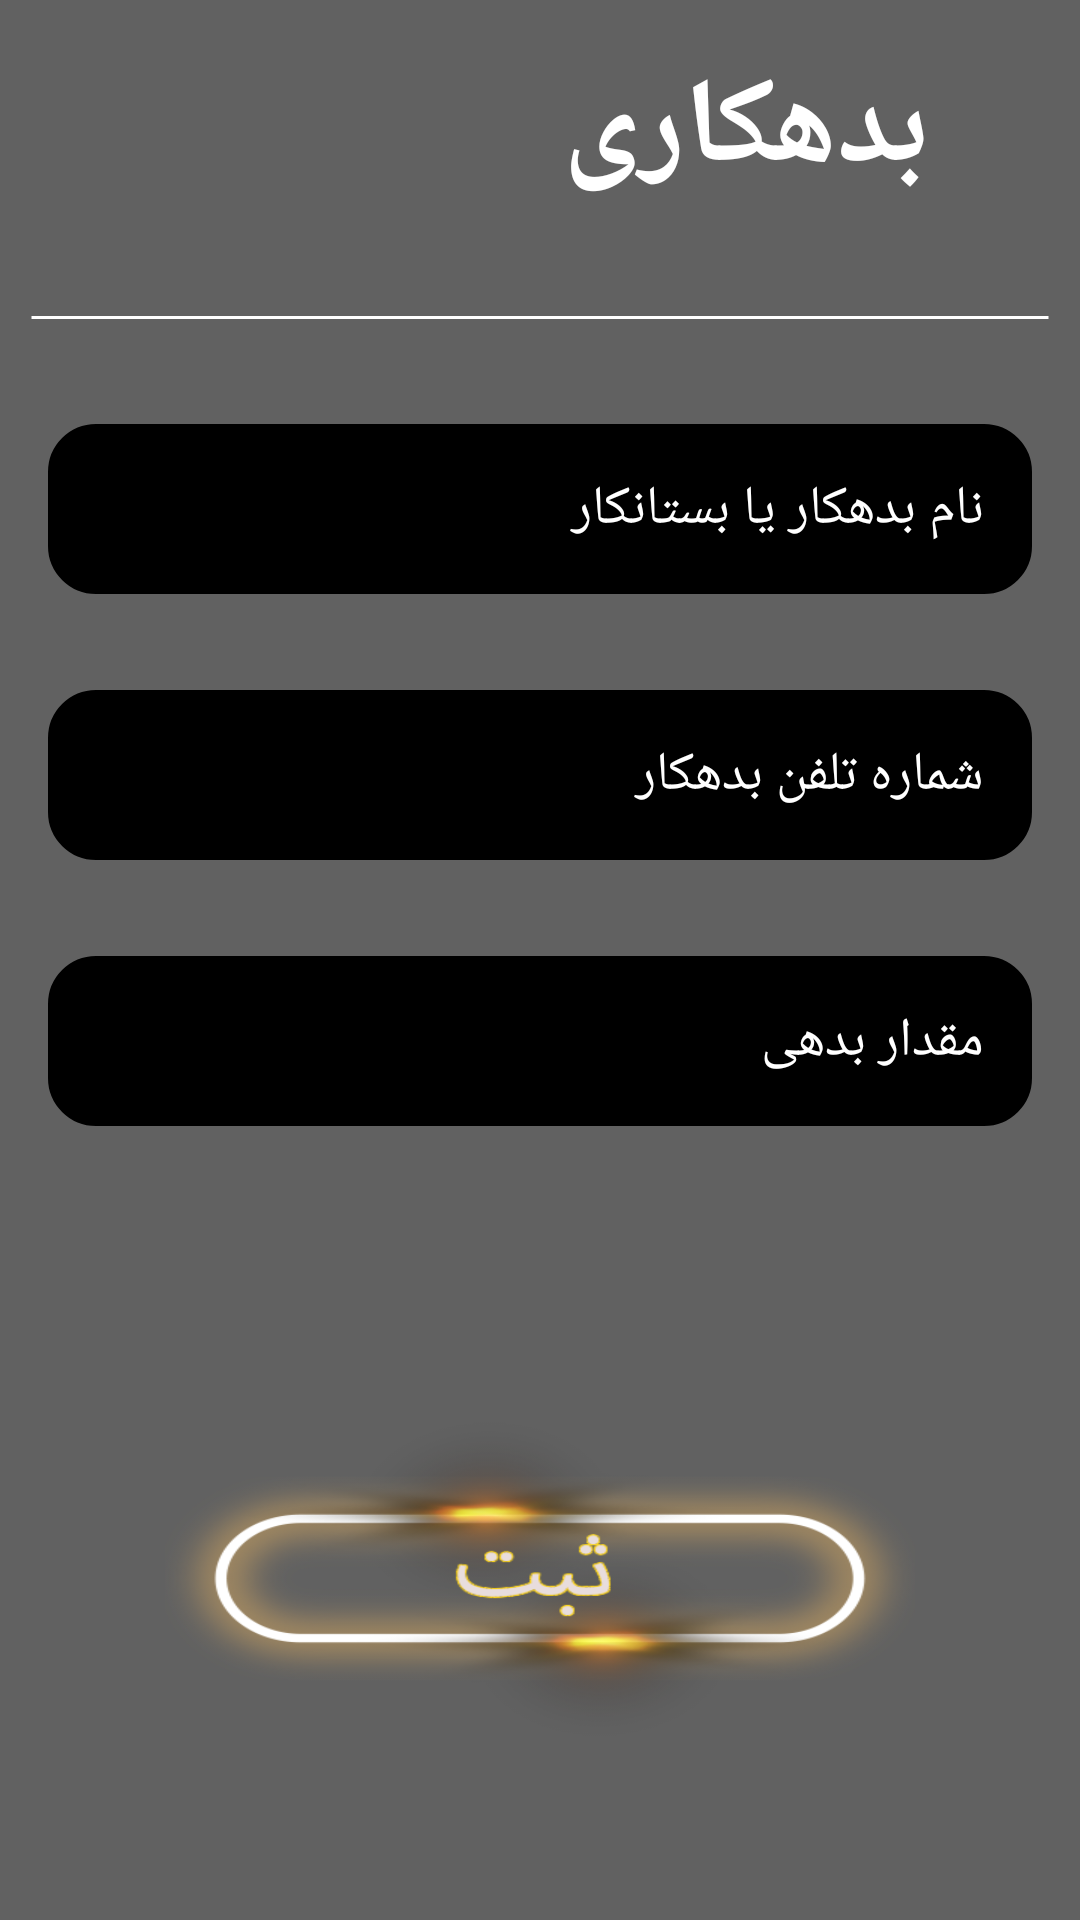

The Android layout XML behind this screen, and the referenced resources:
<!-- AndroidManifest.xml: activity theme Theme.AppCompat.DayNight.NoActionBar -->
<!-- res/layout/activity_debt.xml -->
<?xml version="1.0" encoding="utf-8"?>
<RelativeLayout xmlns:android="http://schemas.android.com/apk/res/android"
    xmlns:app="http://schemas.android.com/apk/res-auto"
    xmlns:tools="http://schemas.android.com/tools"
    android:id="@+id/background"
    android:layout_width="match_parent"
    android:layout_height="match_parent"
    android:background="#616161"
    tools:context=".controller.DebtActivity">

    <RelativeLayout
        android:id="@+id/header"
        android:layout_width="match_parent"
        android:layout_height="wrap_content">

        <ImageButton
            android:id="@+id/debt_back"
            android:layout_width="34dp"
            android:layout_height="34dp"
            android:layout_alignParentRight="true"
            android:layout_centerVertical="true"
            android:background="@drawable/ic_back"
            android:padding="@dimen/small_margin"/>

        <TextView
            android:id="@+id/debt_header"
            android:layout_width="match_parent"
            android:layout_height="wrap_content"
            android:layout_toLeftOf="@id/debt_back"
            android:padding="@dimen/normal_margin"
            android:text="@string/debt"
            android:textColor="@color/white"
            android:textSize="@dimen/text_header_size"
            android:textStyle="bold"
            tools:ignore="MissingConstraints" />

        <ImageButton
            android:id="@+id/search_button"
            android:layout_width="wrap_content"
            android:layout_height="wrap_content"
            android:layout_centerVertical="true"
            android:background="@drawable/ic_search"
            android:padding="@dimen/normal_margin"
            android:layout_marginLeft="@dimen/normal_margin"/>
    </RelativeLayout>

    <TextView
        android:id="@+id/dividing_line"
        android:layout_width="match_parent"
        android:layout_height="wrap_content"
        android:layout_below="@id/header"
        android:layout_margin="@dimen/small_margin"
        android:background="@drawable/line" />

    <EditText
        android:id="@+id/debtor_name_ac"
        android:layout_width="350dp"
        android:layout_height="wrap_content"
        android:layout_below="@id/dividing_line"
        android:layout_centerHorizontal="true"
        android:layout_margin="@dimen/normal_margin"
        android:layout_marginTop="@dimen/large_margin"
        android:background="@drawable/edit_text_border2"
        android:hint="@string/debtor_name_hint"
        android:maxLength="@android:integer/config_shortAnimTime"
        android:maxLines="1"
        android:padding="@dimen/normal_margin"
        android:textColorHint="@color/white"
        android:textColor="@color/white"
        tools:ignore="MissingConstraints" />

    <EditText
        android:id="@+id/debtor_phone_num_ac"
        android:layout_width="350dp"
        android:layout_height="wrap_content"
        android:layout_below="@id/debtor_name_ac"
        android:layout_centerHorizontal="true"
        android:layout_margin="@dimen/normal_margin"
        android:background="@drawable/edit_text_border2"
        android:hint="@string/debtor_phone_hint"
        android:maxLength="11"
        android:maxLines="1"
        android:inputType="phone"
        android:padding="@dimen/normal_margin"
        android:gravity="right"
        android:textColor="@color/white"
        android:textColorHint="@color/white" />

    <EditText
        android:id="@+id/debtor_debt_ac"
        android:layout_width="350dp"
        android:layout_height="wrap_content"
        android:layout_below="@id/debtor_phone_num_ac"
        android:layout_centerHorizontal="true"
        android:layout_margin="@dimen/normal_margin"
        android:background="@drawable/edit_text_border2"
        android:hint="@string/debtor_debt_hint"
        android:maxLength="@android:integer/config_shortAnimTime"
        android:maxLines="1"
        android:padding="@dimen/normal_margin"
        android:inputType="number"
        android:textColor="@color/white"
        android:textColorHint="@color/white" />

    <ImageButton
        android:id="@+id/debt_save_btn"
        android:layout_width="250dp"
        android:layout_height="150dp"
        android:layout_below="@id/debtor_debt_ac"
        android:layout_centerHorizontal="true"
        android:layout_marginTop="@dimen/xxlarge_margin"
        android:background="@drawable/save_button"
        android:shadowRadius="@android:integer/status_bar_notification_info_maxnum" />

</RelativeLayout>
<!-- resources referenced by this layout -->
<resources>
  <color name="white">#FFFFFFFF</color>
  <dimen name="large_margin">20dp</dimen>
  <dimen name="normal_margin">16dp</dimen>
  <dimen name="small_margin">10dp</dimen>
  <dimen name="text_header_size">40sp</dimen>
  <dimen name="xxlarge_margin">60dp</dimen>
  <!-- drawable edit_text_border2 (drawable) -->
  <?xml version="1.0" encoding="utf-8"?>
  <shape
      xmlns:android="http://schemas.android.com/apk/res/android">
      <stroke android:color="#000000"
          android:width="@dimen/normal_stroke"
          />
      <corners
          android:radius="15dp"
          />
      <solid
          android:color="@color/black"
          />
  </shape>
  <!-- drawable line (drawable) -->
  <?xml version="1.0" encoding="utf-8"?>
  <shape
      android:shape="line"
      xmlns:android="http://schemas.android.com/apk/res/android">
  
      <stroke android:color="@color/white"
          android:width="1dp"
  
          />
      <solid
          android:color="@color/white"
          />
  </shape>
  <!-- drawable save_button: png bitmap (drawable-v24, 122250 bytes) -->
  <string name="debt">بدهکاری</string>
  <string name="debtor_debt_hint">مقدار بدهی</string>
  
      //////////////////////////////////////////////////////salary AC
  <string name="debtor_name_hint">نام بدهکار یا بستانکار</string>
  <string name="debtor_phone_hint">شماره تلفن بدهکار</string>
  <dimen name="normal_stroke">2dp</dimen>
  <color name="black">#FF000000</color>
</resources>
